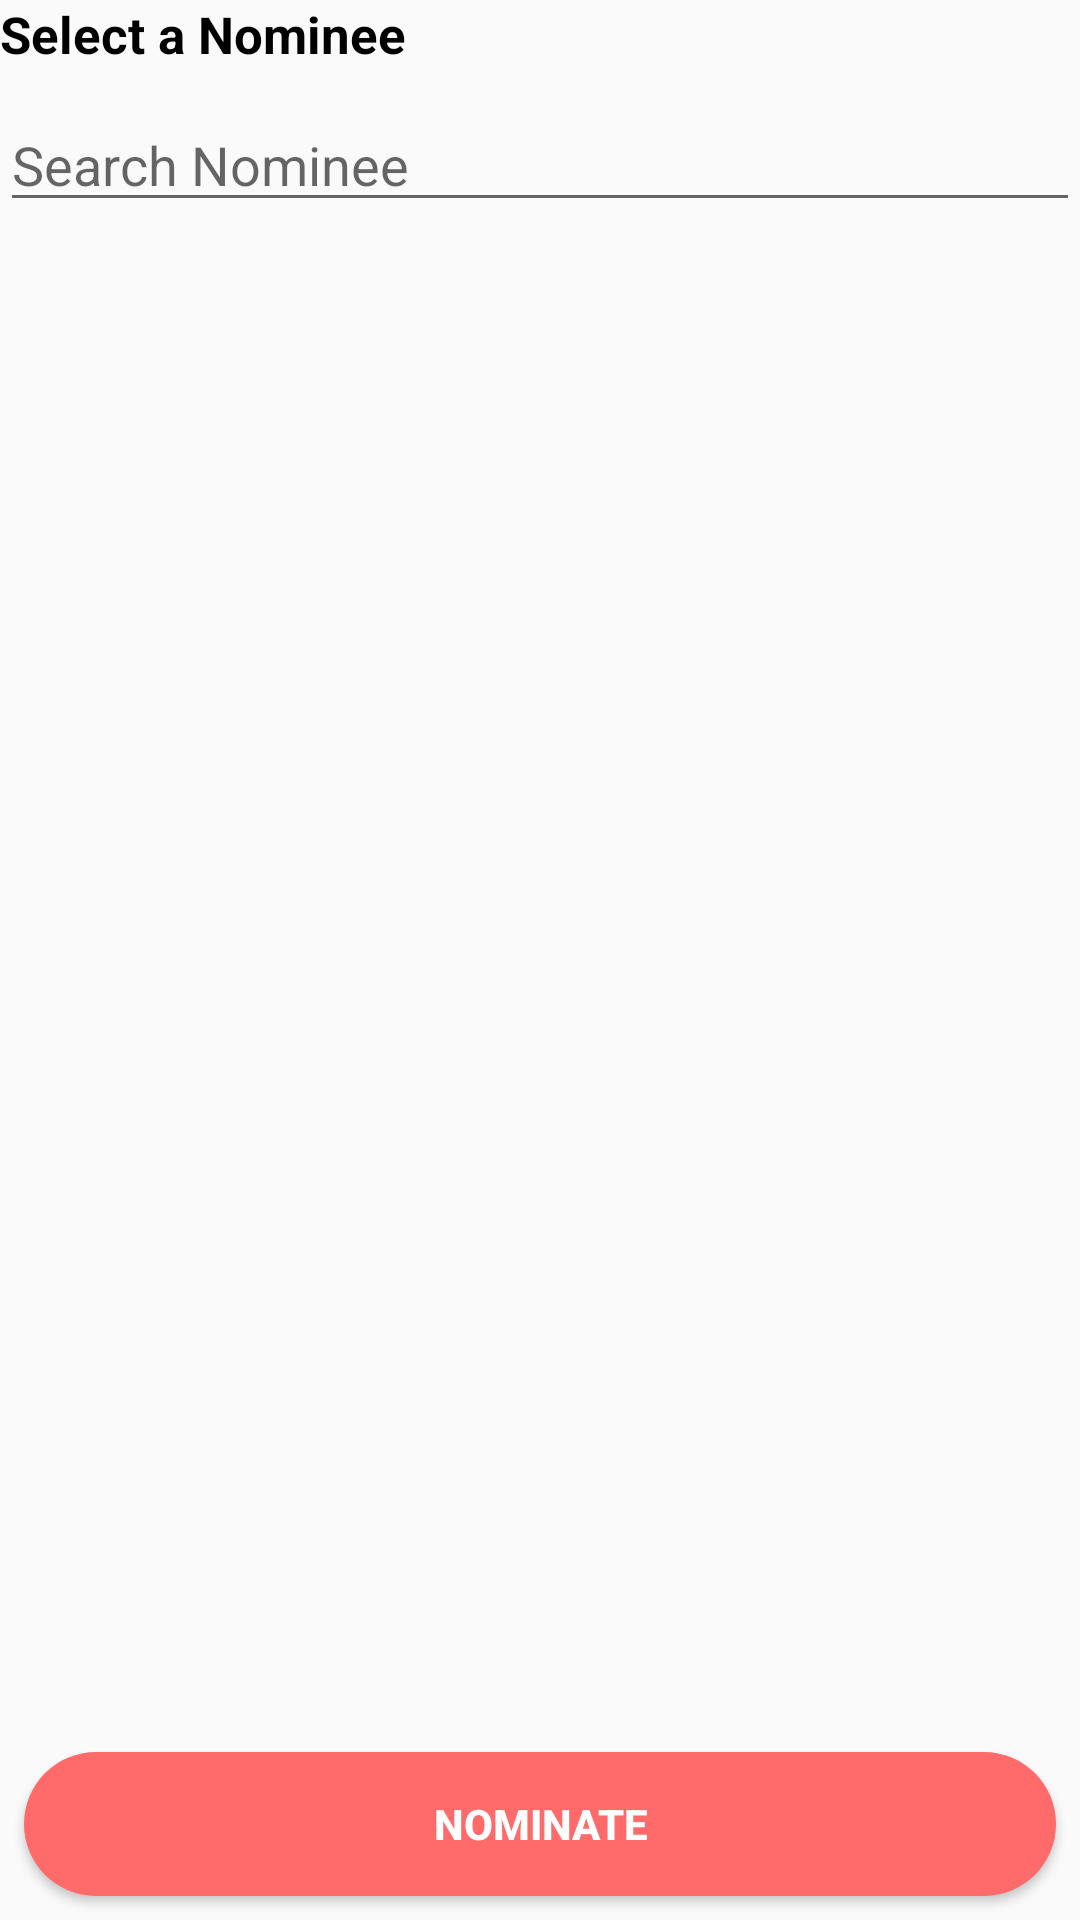

This screen was rendered from an Android layout file. Write that file and the resources it references.
<!-- AndroidManifest.xml: application theme AppTheme -->
<!-- res/layout/activity_nomination.xml -->
<?xml version="1.0" encoding="utf-8"?>
<RelativeLayout xmlns:android="http://schemas.android.com/apk/res/android"
                android:layout_height="match_parent"
                android:layout_margin="@dimen/layout_margin"
                android:layout_width="match_parent">

    <TextView android:layout_width="match_parent"
              android:layout_height="wrap_content"
              android:id="@+id/tv_select_nominee"
              android:text="@string/tv_select_nominee"
              android:textSize="@dimen/text_size"
              android:textStyle="bold"
              android:textColor="@color/colorBlack"/>

    <EditText
            android:id="@+id/search_bar"
            android:hint="@string/hint_search_nominee"
            android:imeOptions="actionDone"
            android:layout_marginTop="@dimen/layout_margin"
            style="@style/et_textCustom"
            android:layout_below="@id/tv_select_nominee"/>

    <ListView
            android:layout_width="match_parent"
            android:layout_height="wrap_content"
            android:id="@+id/nominee_list"
            android:layout_marginBottom="@dimen/list_margin_below"
            android:choiceMode="singleChoice"
            android:listSelector="@color/colorMistyRose"
            android:layout_marginTop="@dimen/layout_margin_top"
            android:layout_below="@+id/search_bar"/>

    <Button android:layout_width="match_parent"
            android:layout_height="wrap_content"
            android:id="@+id/btn_nominate"
            style="@style/viewCustom"
            android:layout_alignParentBottom="true"
            android:background="@drawable/button_shape"
            android:text="@string/btn_nominate"
            android:textColor="@color/colorWhite"
            android:textStyle="bold"/>

</RelativeLayout>
<!-- resources referenced by this layout -->
<resources>
  <color name="colorBlack">#000000</color>
  <color name="colorMistyRose">#ffe4e1</color>
  <color name="colorWhite">#ffffff</color>
  <dimen name="layout_margin">10dp</dimen>
  <dimen name="layout_margin_top">20dp</dimen>
  <dimen name="list_margin_below">80dp</dimen>
  <dimen name="text_size">17sp</dimen>
  <!-- drawable button_shape (drawable) -->
  <?xml version="1.0" encoding="utf-8"?>
  <shape xmlns:android="http://schemas.android.com/apk/res/android"
         android:shape="rectangle" >
  
      <corners
              android:bottomLeftRadius="30dp"
              android:bottomRightRadius="30dp"
              android:radius="60dp"
              android:topLeftRadius="30dp"
              android:topRightRadius="30dp" />
  
      <solid android:color="@color/colorpink" />
  
      <padding
              android:bottom="0dp"
              android:left="0dp"
              android:right="0dp"
              android:top="0dp" />
  
      <size
              android:height="40dp"
              android:width="150dp" />
  
  </shape>
  <string name="btn_nominate">Nominate</string>
  <string name="hint_search_nominee">Search Nominee</string>
  <string name="tv_select_nominee">Select a Nominee</string>
  <style name="et_textCustom">
          <item name="android:layout_width">match_parent</item>
          <item name="android:layout_height">wrap_content</item>
          <item name="android:textSize">18sp</item>
          <item name="android:lines">1</item>
          <item name="android:maxLines">1</item>
          <item name="android:singleLine">true</item>
          <item name="android:textColor">@color/colorBlack</item>
      </style>
  <style name="viewCustom">
          <item name="android:layout_width">match_parent</item>
          <item name="android:layout_height">wrap_content</item>
          <item name="android:layout_margin">8dp</item>
      </style>
  <style name="AppTheme" parent="Theme.AppCompat.Light.DarkActionBar">
          
          <item name="colorPrimary">@color/colorpink</item>
          <item name="colorPrimaryDark">@color/colorpink</item>
          <item name="colorAccent">@color/colorAccent</item>
      </style>
  <color name="colorpink">#ff6a6a</color>
  <color name="colorAccent">#D81B60</color>
</resources>
